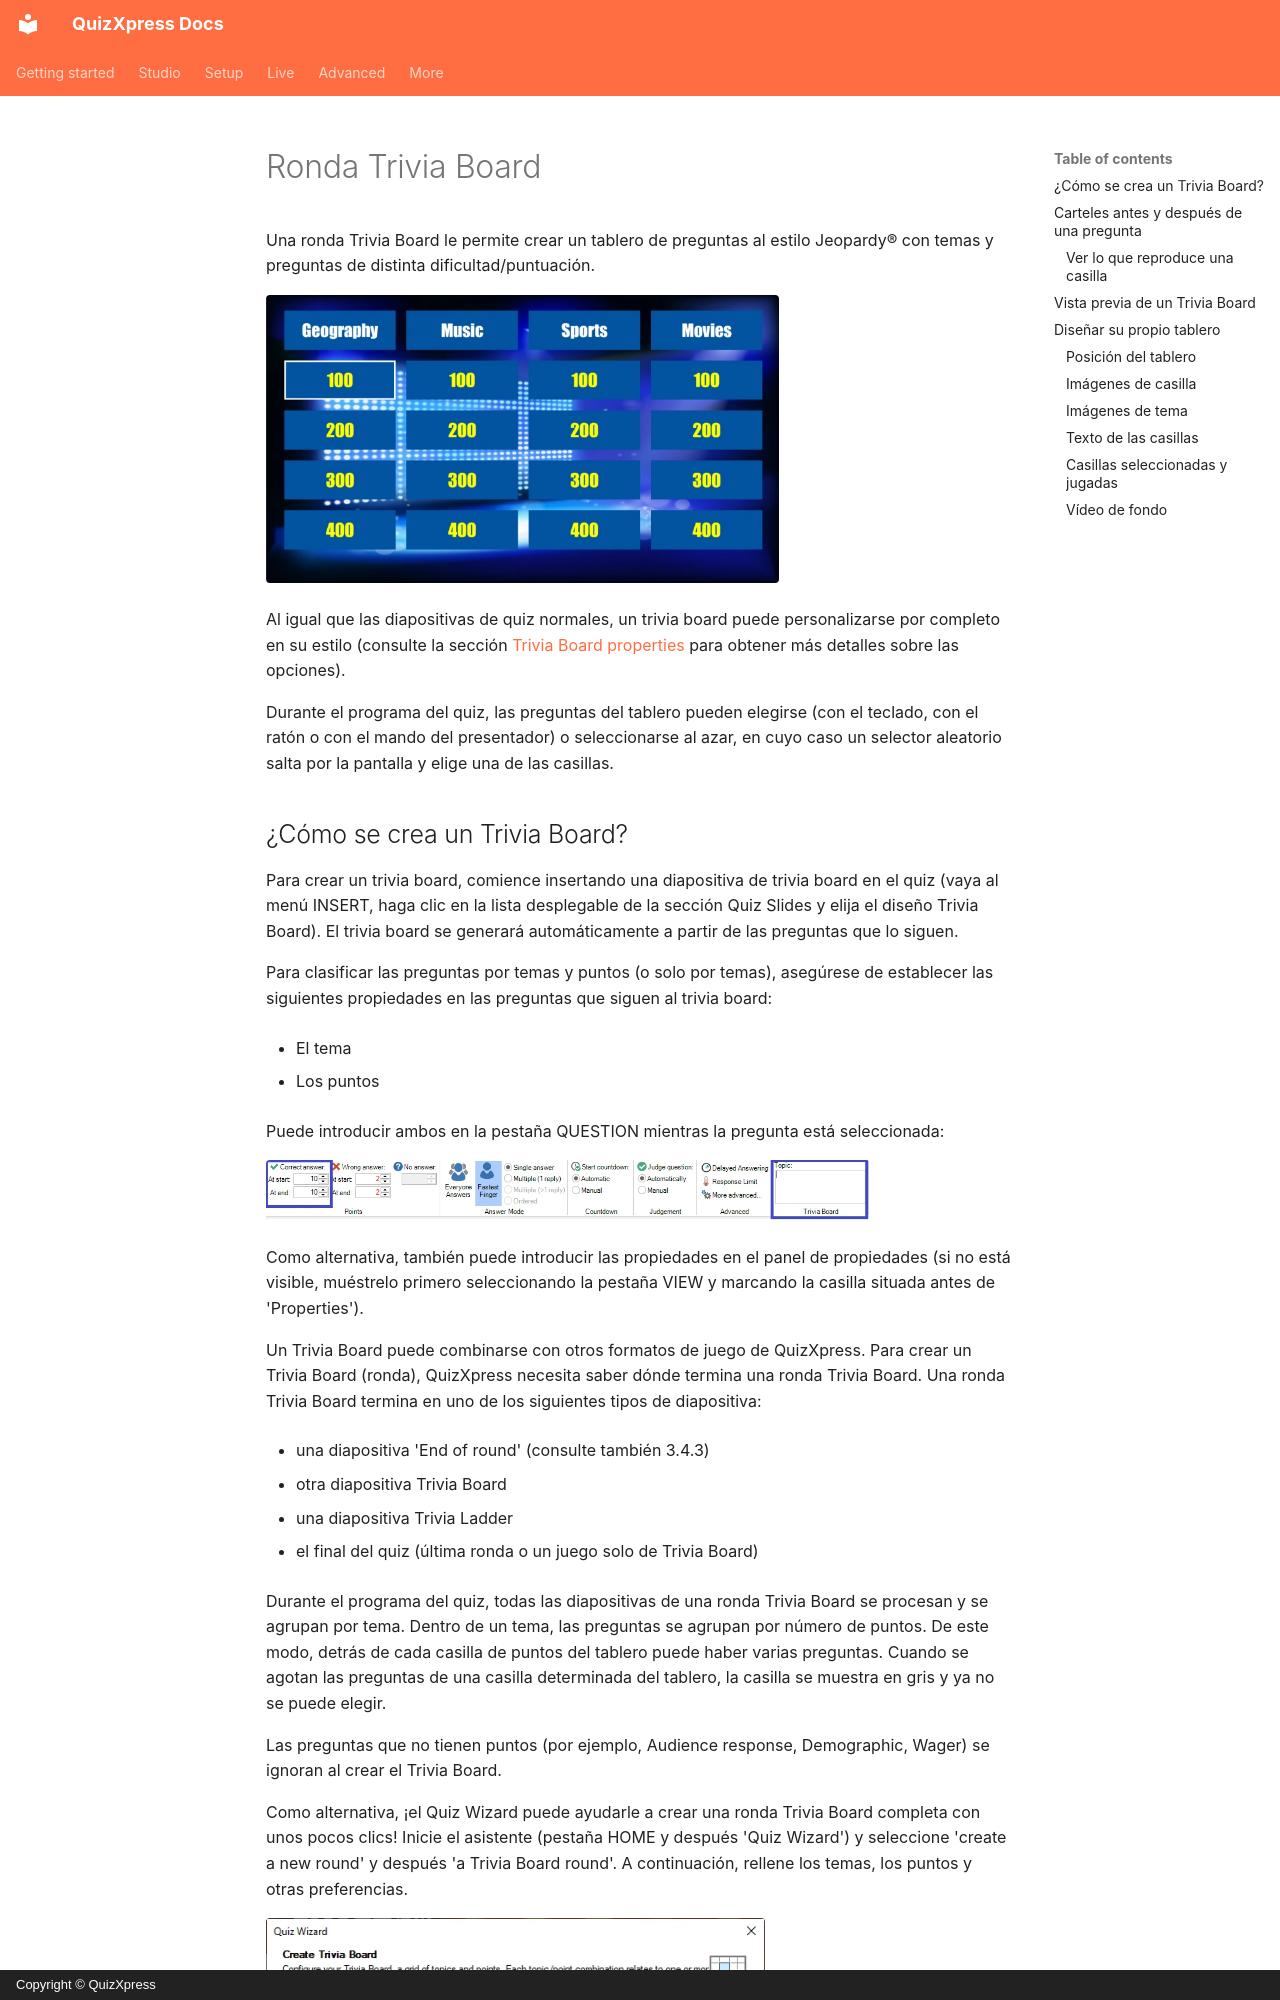

repository: gameshowcrew/quizxpress-docs · page: studio/slide-and-game-formats/trivia-board-round.es/index.html · generator: mkdocs · copyright: Copyright © QuizXpress

# Ronda Trivia Board

Una ronda Trivia Board le permite crear un tablero de preguntas al estilo Jeopardy® con temas y preguntas de distinta dificultad/puntuación.

![](../../assets/images/image68.webp){ width="513" loading=lazy }

Al igual que las diapositivas de quiz normales, un trivia board puede personalizarse por completo en su estilo (consulte la sección [Trivia Board properties](../user-interface-overview/advanced-properties-grid.md#propiedades-de-trivia-board) para obtener más detalles sobre las opciones).

Durante el programa del quiz, las preguntas del tablero pueden elegirse (con el teclado, con el ratón o con el mando del presentador) o seleccionarse al azar, en cuyo caso un selector aleatorio salta por la pantalla y elige una de las casillas.
